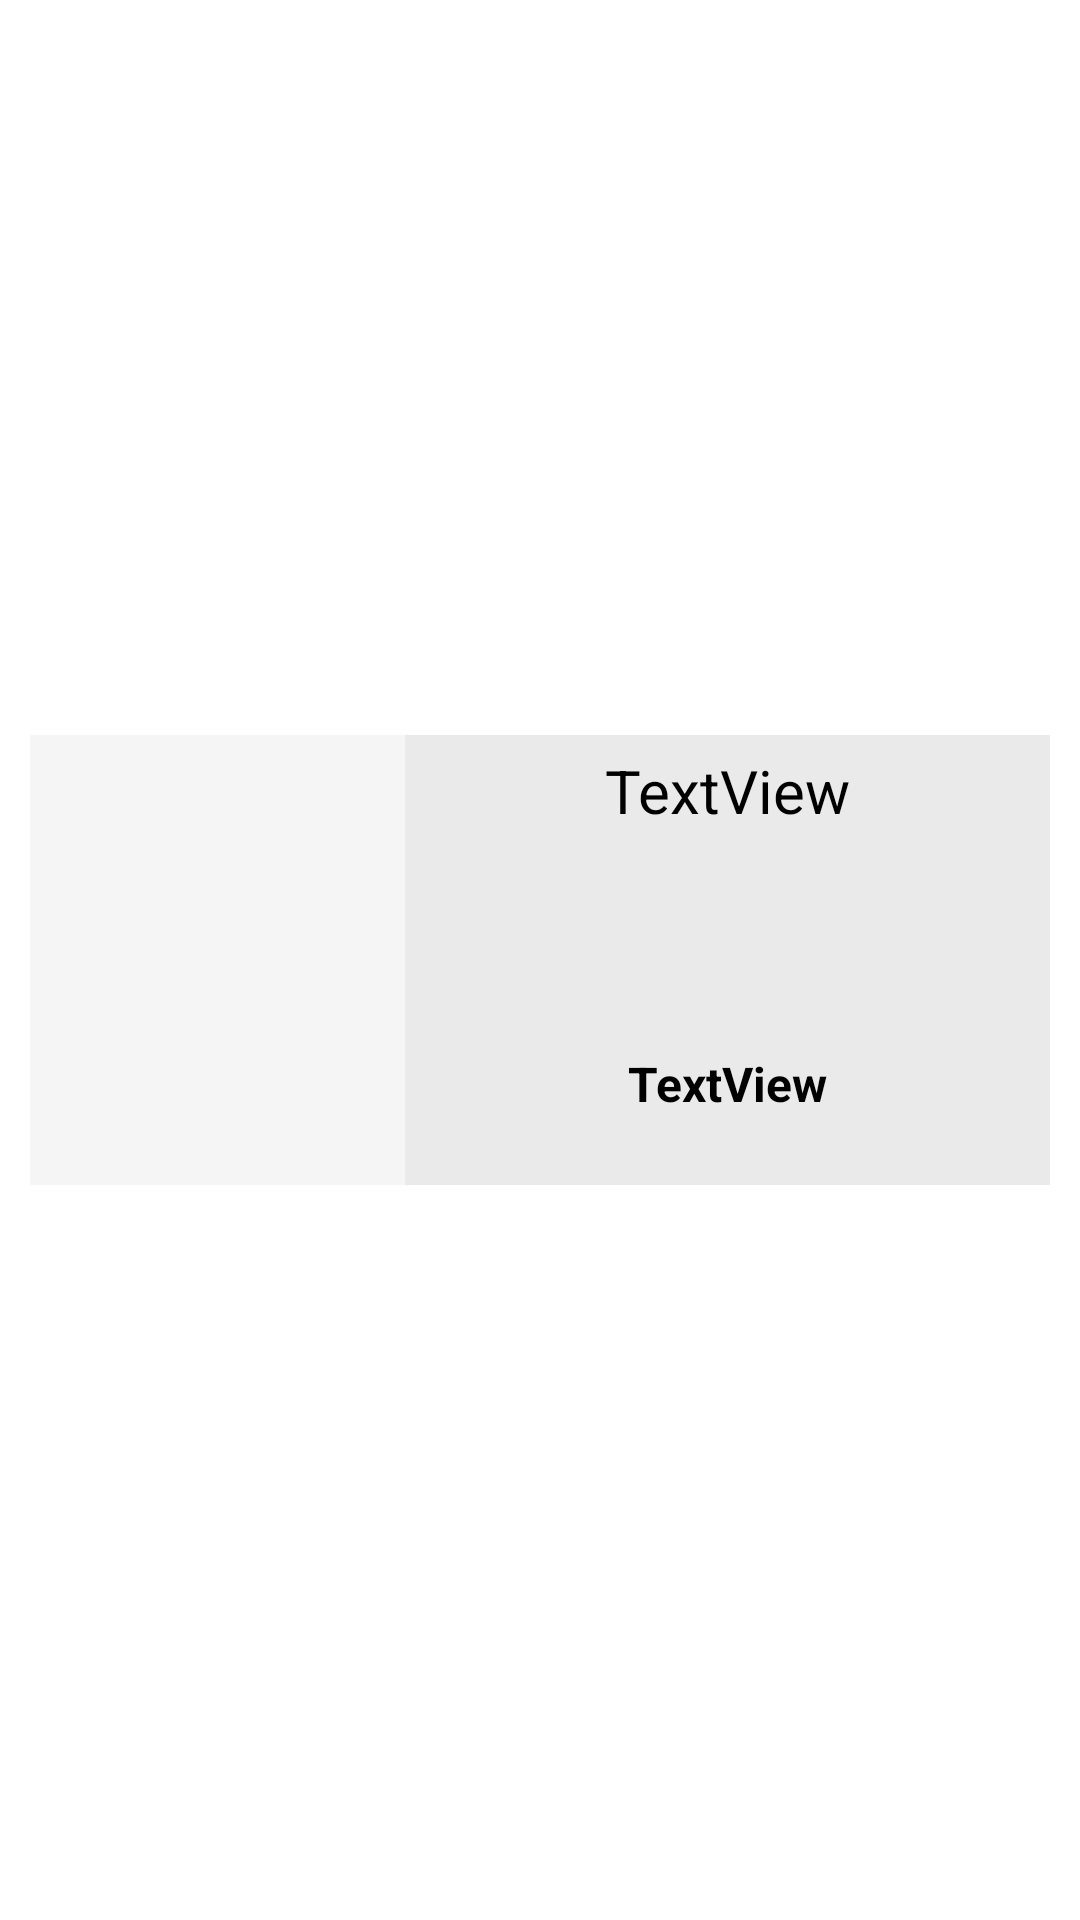

Produce the Android XML layout that renders to this screen, including the resource entries it uses.
<!-- AndroidManifest.xml: application theme Theme.ECommerceApp -->
<!-- res/layout/ordered_products_layout_design.xml -->
<?xml version="1.0" encoding="utf-8"?>
<androidx.constraintlayout.widget.ConstraintLayout xmlns:android="http://schemas.android.com/apk/res/android"
    xmlns:app="http://schemas.android.com/apk/res-auto"
    android:layout_width="match_parent"
    android:layout_height="wrap_content">

    <LinearLayout
        android:layout_width="0dp"
        android:layout_height="wrap_content"
        android:layout_margin="10dp"
        android:background="@color/cart_item_card_background_color"
        android:orientation="horizontal"
        app:layout_constraintBottom_toBottomOf="parent"
        app:layout_constraintEnd_toEndOf="parent"
        app:layout_constraintStart_toStartOf="parent"
        app:layout_constraintTop_toTopOf="parent">

        <ImageView
            android:id="@+id/orderedProductImageView"
            android:layout_width="250dp"
            android:layout_height="150dp"
            android:layout_weight="1"
            android:background="@color/product_image_background_grey_color"
            android:scaleType="fitCenter" />

        <LinearLayout
            android:layout_width="match_parent"
            android:layout_height="match_parent"
            android:layout_weight="1"
            android:orientation="vertical">

            <TextView
                android:id="@+id/orderedProductNameTextView"
                android:layout_width="match_parent"
                android:layout_height="wrap_content"
                android:layout_gravity="center"
                android:layout_margin="5dp"
                android:layout_weight="1"
                android:ellipsize="end"
                android:maxLines="2"
                android:text="TextView"
                android:textAlignment="center"
                android:textColor="@color/black"
                android:textSize="20sp" />

            <TextView
                android:id="@+id/orderedProductQuantityTextView"
                android:layout_width="match_parent"
                android:layout_height="wrap_content"
                android:layout_gravity="center"
                android:layout_weight="1"
                android:gravity="center"
                android:text="TextView"
                android:textColor="@color/black"
                android:textSize="16sp"
                android:textStyle="bold" />
        </LinearLayout>

    </LinearLayout>
</androidx.constraintlayout.widget.ConstraintLayout>
<!-- resources referenced by this layout -->
<resources>
  <color name="black">#FF000000</color>
  <color name="cart_item_card_background_color">#EAEAEA</color>
  <color name="product_image_background_grey_color">#F5F5F5</color>
  <style name="Theme.ECommerceApp" parent="Base.Theme.ECommerceApp" />
  <style name="Base.Theme.ECommerceApp" parent="Theme.MaterialComponents.DayNight.NoActionBar">
          
          
      </style>
</resources>
